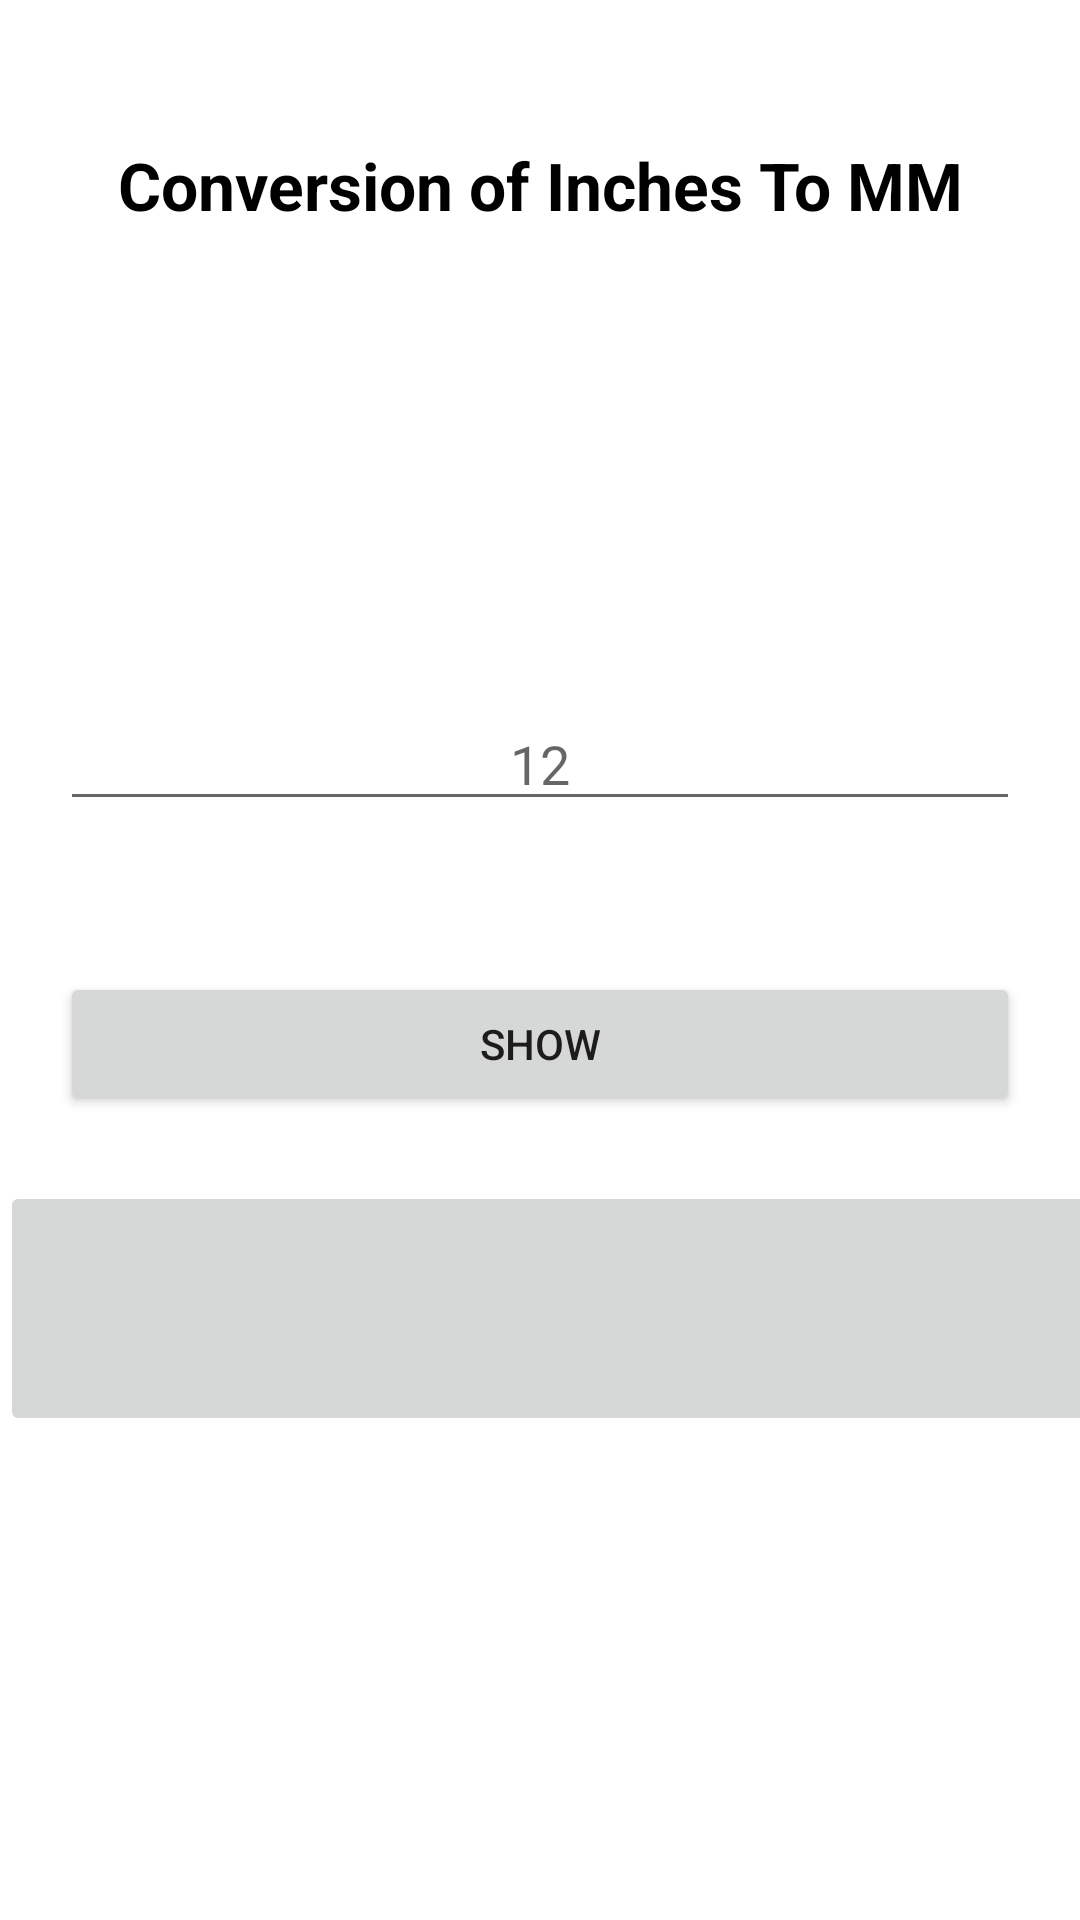

This screen was rendered from an Android layout file. Write that file and the resources it references.
<!-- AndroidManifest.xml: application theme Theme.UnitConversion -->
<!-- res/layout/inchestomm.xml -->
<?xml version="1.0" encoding="utf-8"?>
<androidx.constraintlayout.widget.ConstraintLayout xmlns:android="http://schemas.android.com/apk/res/android"
    xmlns:app="http://schemas.android.com/apk/res-auto"
    xmlns:tools="http://schemas.android.com/tools"
    android:layout_width="match_parent"
    android:layout_height="match_parent"
    tools:context=".inchesToMm">
    <TextView
        android:id="@+id/textView"
        android:layout_width="match_parent"
        android:layout_height="wrap_content"
        android:gravity="center_horizontal"
        android:text="@string/conversion_of_inches_to_mm"
        android:textAlignment="center"
        android:textColor="@color/black"
        android:textSize="22sp"
        android:textStyle="bold"
        app:layout_constraintBottom_toBottomOf="parent"
        app:layout_constraintEnd_toEndOf="parent"
        app:layout_constraintHorizontal_bias="0.0"
        app:layout_constraintStart_toStartOf="parent"
        app:layout_constraintTop_toTopOf="parent"
        app:layout_constraintVertical_bias="0.077" />

    <EditText
        android:id="@+id/inchesValue"
        android:layout_width="match_parent"
        android:layout_height="wrap_content"
        android:layout_marginStart="20dp"
        android:layout_marginLeft="20dp"
        android:layout_marginTop="156dp"
        android:layout_marginEnd="20dp"
        android:layout_marginRight="20dp"
        android:textAlignment="center"
        android:gravity="center_horizontal"
        android:hint="@string/_12"
        android:inputType="numberDecimal"
        app:layout_constraintBottom_toTopOf="@+id/findInchesToMm"
        app:layout_constraintEnd_toEndOf="parent"
        app:layout_constraintHorizontal_bias="0.0"
        app:layout_constraintStart_toStartOf="parent"
        app:layout_constraintTop_toBottomOf="@+id/textView"
        app:layout_constraintVertical_bias="0.0"
        android:importantForAutofill="no"
        tools:ignore="TextFields" />

    <TextView
        android:id="@+id/resultInchesToMm"
        android:layout_width="399dp"
        android:layout_height="80dp"
        android:textSize="30sp"
        android:layout_marginStart="20dp"
        android:layout_marginLeft="20dp"
        android:layout_marginEnd="20dp"
        android:layout_marginRight="20dp"
        android:layout_marginBottom="64dp"
        android:gravity="center_horizontal"
        android:textAlignment="center"
        android:textStyle="bold"
        app:layout_constraintBottom_toTopOf="@+id/findInchesToMm"
        app:layout_constraintEnd_toEndOf="@+id/editText"
        app:layout_constraintStart_toStartOf="@+id/editText"
        tools:ignore="UnknownId,UnknownIdInLayout" />

    <Button
        android:id="@+id/findInchesToMm"
        android:layout_width="match_parent"
        android:layout_height="wrap_content"
        android:layout_marginStart="20dp"
        android:layout_marginLeft="20dp"
        android:layout_marginEnd="20dp"
        android:layout_marginRight="20dp"
        android:text="@string/show"
        app:layout_constraintBottom_toBottomOf="parent"
        app:layout_constraintEnd_toEndOf="parent"
        app:layout_constraintHorizontal_bias="0.0"
        app:layout_constraintStart_toStartOf="parent"
        app:layout_constraintTop_toBottomOf="@+id/textView"
        app:layout_constraintVertical_bias="0.48" />

    <ImageButton
        android:id="@+id/backToMainManu"
        android:layout_width="415dp"
        android:layout_height="85dp"
        android:src="@drawable/ic_baseline_arrow_back_24"
        app:layout_constraintBottom_toBottomOf="parent"
        app:layout_constraintStart_toStartOf="parent"
        app:layout_constraintTop_toBottomOf="@+id/findInchesToMm"
        app:layout_constraintVertical_bias="0.118" />

</androidx.constraintlayout.widget.ConstraintLayout>
<!-- resources referenced by this layout -->
<resources>
  <color name="black">#FF000000</color>
  <string name="_12">12</string>
  <string name="conversion_of_inches_to_mm">Conversion of Inches To MM</string>
  <string name="show">Show</string>
  <style name="Theme.UnitConversion" parent="Theme.MaterialComponents.DayNight.NoActionBar">
          
          <item name="colorPrimary">@color/purple_500</item>
          <item name="colorPrimaryVariant">@color/purple_700</item>
          <item name="colorOnPrimary">@color/white</item>
          
          <item name="colorSecondary">@color/teal_200</item>
          <item name="colorSecondaryVariant">@color/teal_700</item>
          <item name="colorOnSecondary">@color/black</item>
          
          <item name="android:statusBarColor" tools:targetApi="l">?attr/colorPrimaryVariant</item>
          
      </style>
  <color name="purple_500">#FF6200EE</color>
  <color name="purple_700">#FF3700B3</color>
  <color name="white">#FFFFFF</color>
  <color name="teal_200">#FF03DAC5</color>
  <color name="teal_700">#FF018786</color>
</resources>
